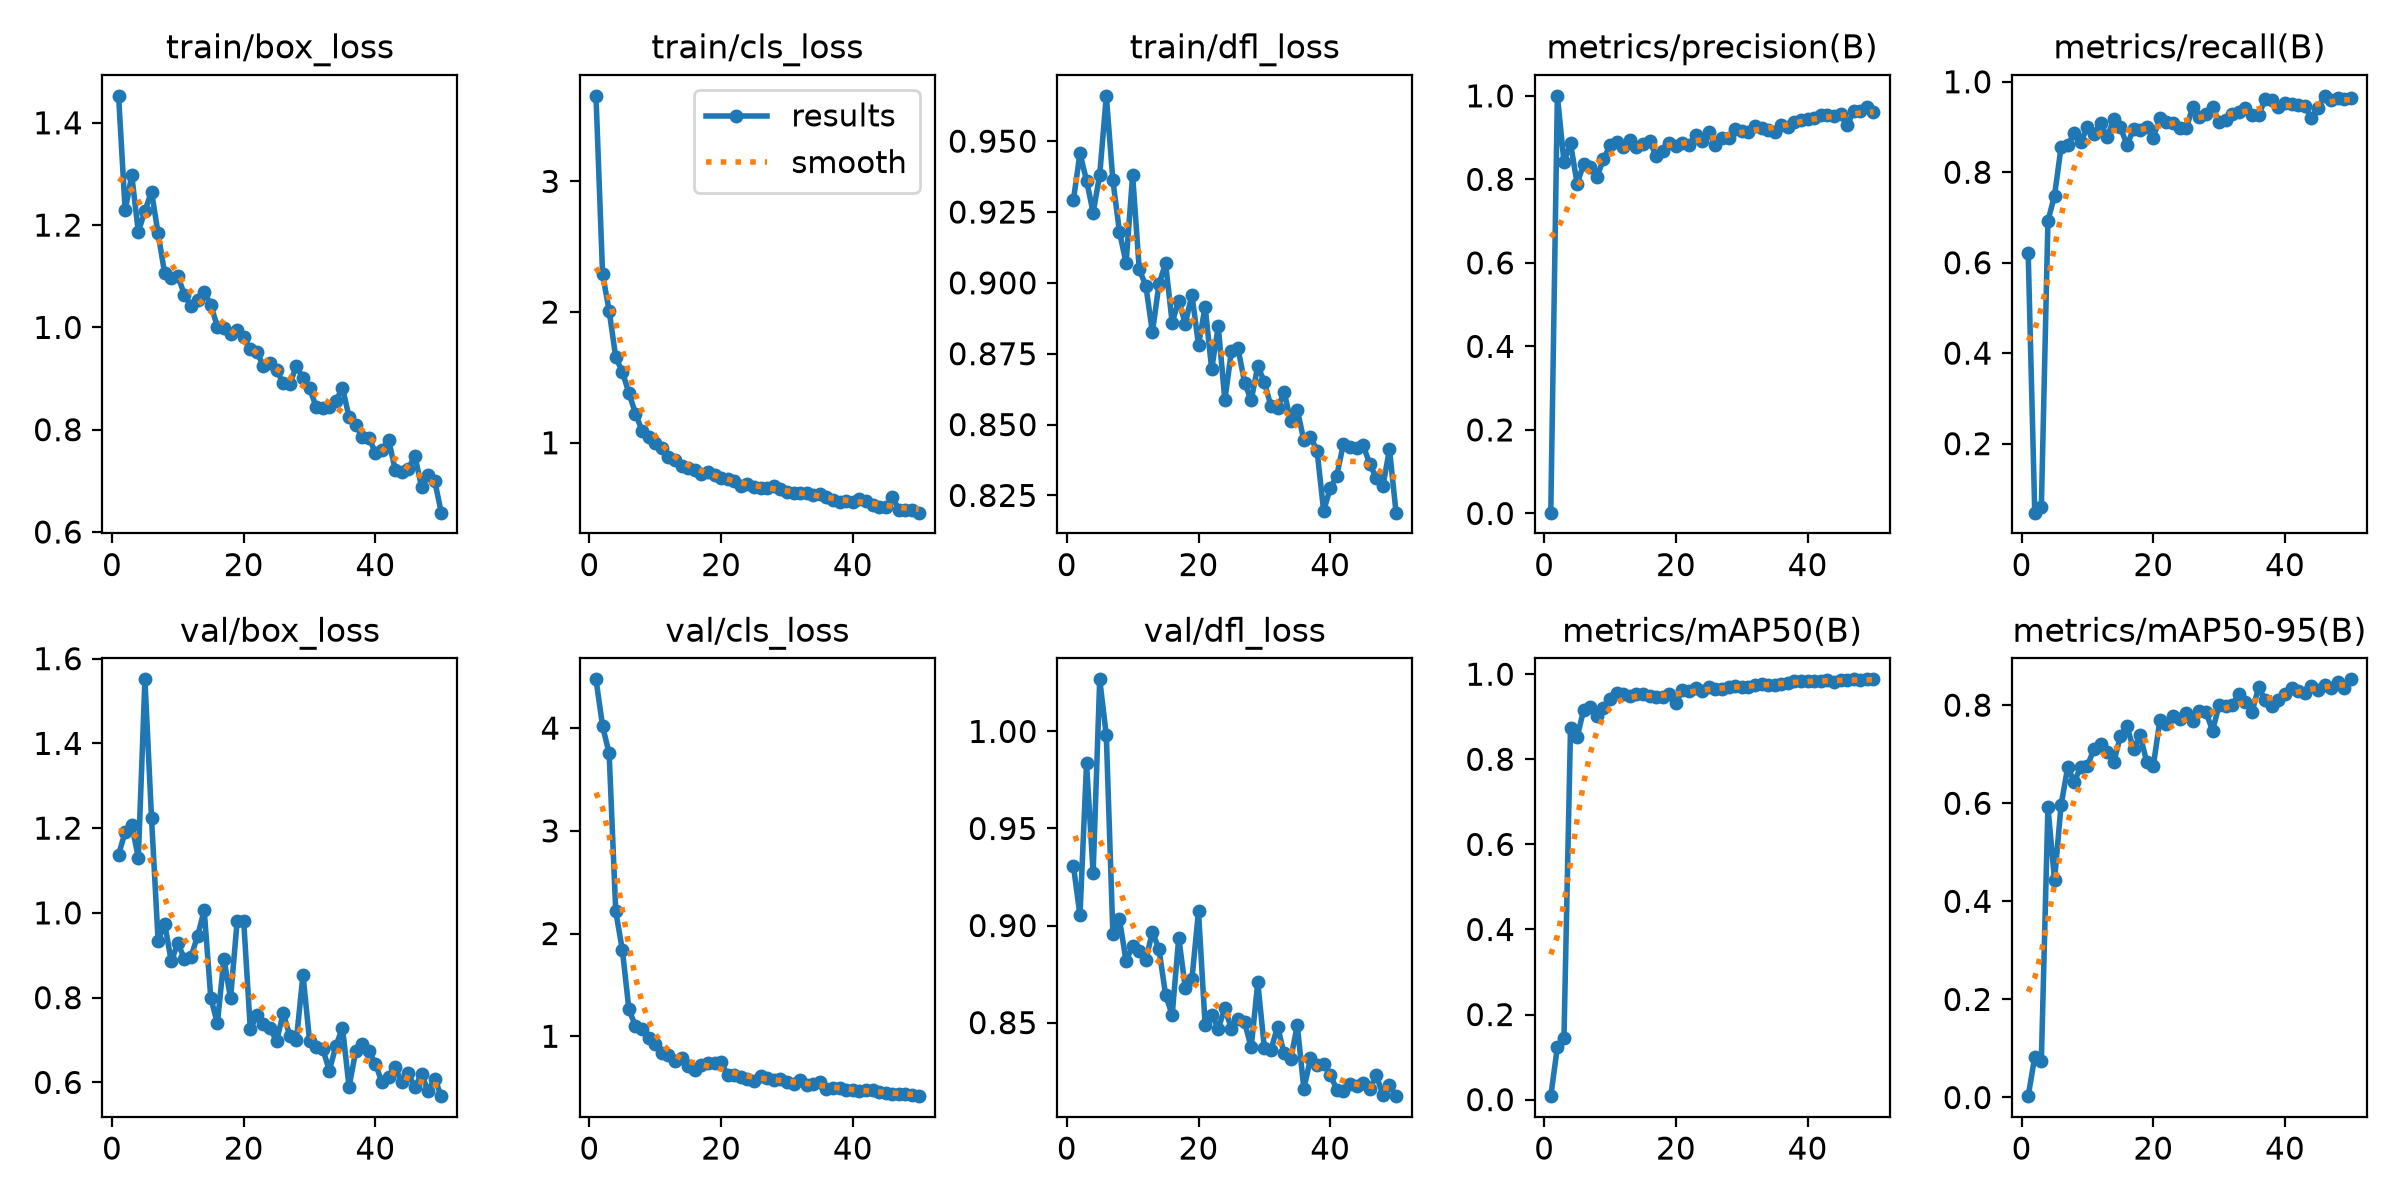

The file beside this chart, header and first rows:
epoch, time, train/box_loss, train/cls_loss, train/dfl_loss, metrics/precision(B), metrics/recall(B), metrics/mAP50(B), metrics/mAP50-95(B), val/box_loss, val/cls_loss, val/dfl_loss, lr/pg0, lr/pg1, lr/pg2
1, 28.56, 1.453, 3.654, 0.9292, 0.00186, 0.6214, 0.00815, 0.00272, 1.137, 4.475, 0.9309, 0.0006458, 0.0006458, 0.0006458
2, 34.52, 1.229, 2.291, 0.9457, 1, 0.04736, 0.1234, 0.08303, 1.191, 4.02, 0.9052, 0.001287, 0.001287, 0.001287
3, 40.63, 1.297, 2.01, 0.9361, 0.8419, 0.05931, 0.1443, 0.07531, 1.208, 3.754, 0.9835, 0.001901, 0.001901, 0.001901
4, 46.65, 1.187, 1.654, 0.9248, 0.886, 0.6926, 0.874, 0.5922, 1.13, 2.216, 0.927, 0.001881, 0.001881, 0.001881
5, 52.85, 1.228, 1.543, 0.9381, 0.7897, 0.7483, 0.8518, 0.4431, 1.551, 1.843, 1.027, 0.001842, 0.001842, 0.001842
6, 58.78, 1.266, 1.381, 0.966, 0.8367, 0.8561, 0.9168, 0.5967, 1.224, 1.262, 0.998, 0.001802, 0.001802, 0.001802
7, 64.79, 1.184, 1.224, 0.9361, 0.8307, 0.8597, 0.9238, 0.6732, 0.9348, 1.097, 0.8954, 0.001762, 0.001762, 0.001762
8, 70.79, 1.105, 1.091, 0.918, 0.8056, 0.8862, 0.9028, 0.644, 0.9748, 1.07, 0.9032, 0.001723, 0.001723, 0.001723
9, 76.84, 1.097, 1.043, 0.9071, 0.8477, 0.8678, 0.9194, 0.6742, 0.8859, 0.9793, 0.8818, 0.001683, 0.001683, 0.001683
10, 82.83, 1.1, 0.9982, 0.938, 0.8815, 0.8998, 0.9418, 0.6767, 0.9286, 0.9287, 0.8894, 0.001644, 0.001644, 0.001644
11, 88.89, 1.064, 0.9591, 0.9048, 0.8897, 0.8842, 0.9547, 0.7105, 0.8914, 0.8401, 0.8871, 0.001604, 0.001604, 0.001604
12, 94.83, 1.042, 0.8937, 0.8991, 0.8784, 0.9087, 0.9524, 0.7202, 0.8968, 0.8179, 0.8822, 0.001564, 0.001564, 0.001564
13, 100.8, 1.053, 0.8658, 0.8826, 0.8939, 0.8775, 0.9497, 0.7049, 0.9455, 0.7631, 0.8968, 0.001525, 0.001525, 0.001525
14, 106.7, 1.07, 0.8234, 0.8996, 0.8785, 0.9178, 0.9542, 0.6839, 1.006, 0.7897, 0.8877, 0.001485, 0.001485, 0.001485
15, 112.5, 1.044, 0.8067, 0.9069, 0.8841, 0.9007, 0.9545, 0.7361, 0.8001, 0.7094, 0.8644, 0.001446, 0.001446, 0.001446
16, 118.5, 1.001, 0.7924, 0.886, 0.8908, 0.8597, 0.9492, 0.7566, 0.7392, 0.6681, 0.8539, 0.001406, 0.001406, 0.001406
17, 124.6, 0.9991, 0.7596, 0.8937, 0.8566, 0.8953, 0.9458, 0.7106, 0.8919, 0.7232, 0.8938, 0.001366, 0.001366, 0.001366
18, 130.5, 0.9865, 0.7781, 0.8856, 0.8679, 0.8931, 0.9466, 0.7384, 0.7981, 0.7391, 0.8677, 0.001327, 0.001327, 0.001327
19, 136.5, 0.9954, 0.7546, 0.8959, 0.888, 0.9004, 0.9528, 0.6847, 0.9797, 0.7367, 0.8724, 0.001287, 0.001287, 0.001287
20, 142.4, 0.9804, 0.7333, 0.8781, 0.8794, 0.8767, 0.9327, 0.6761, 0.9807, 0.7525, 0.9073, 0.001248, 0.001248, 0.001248
21, 148.3, 0.9578, 0.7232, 0.8916, 0.8864, 0.9208, 0.9632, 0.7694, 0.7266, 0.6192, 0.8489, 0.001208, 0.001208, 0.001208
22, 154.3, 0.9518, 0.706, 0.8696, 0.8824, 0.9109, 0.9602, 0.7626, 0.7581, 0.6276, 0.8541, 0.001168, 0.001168, 0.001168
23, 160.4, 0.9242, 0.6687, 0.8847, 0.9063, 0.9087, 0.9671, 0.7775, 0.7369, 0.6053, 0.8469, 0.001129, 0.001129, 0.001129
24, 166.4, 0.9302, 0.6825, 0.8587, 0.8921, 0.8975, 0.9615, 0.7719, 0.7278, 0.5855, 0.8574, 0.001089, 0.001089, 0.001089
25, 172.3, 0.9162, 0.6624, 0.8759, 0.9132, 0.8975, 0.9696, 0.7839, 0.6975, 0.5616, 0.8467, 0.00105, 0.00105, 0.00105
26, 178.3, 0.8908, 0.6575, 0.8769, 0.8814, 0.9443, 0.9647, 0.7683, 0.7633, 0.6135, 0.8519, 0.00101, 0.00101, 0.00101
27, 184.2, 0.889, 0.657, 0.8648, 0.9, 0.9222, 0.9644, 0.7886, 0.71, 0.5937, 0.8501, 0.0009704, 0.0009704, 0.0009704
28, 190.2, 0.9248, 0.6656, 0.8585, 0.8987, 0.9289, 0.9691, 0.7861, 0.6998, 0.5724, 0.8372, 0.0009308, 0.0009308, 0.0009308
29, 196.2, 0.9009, 0.6444, 0.8707, 0.9197, 0.944, 0.9716, 0.7477, 0.854, 0.5821, 0.8708, 0.0008912, 0.0008912, 0.0008912
30, 202, 0.8809, 0.624, 0.865, 0.915, 0.9114, 0.9703, 0.8009, 0.6988, 0.5538, 0.8369, 0.0008516, 0.0008516, 0.0008516
31, 208, 0.8451, 0.6126, 0.8565, 0.9133, 0.9144, 0.9706, 0.7974, 0.6845, 0.5375, 0.8359, 0.000812, 0.000812, 0.000812
32, 213.8, 0.8422, 0.6135, 0.8558, 0.9287, 0.9286, 0.9741, 0.8001, 0.6797, 0.5747, 0.8479, 0.0007724, 0.0007724, 0.0007724
33, 219.8, 0.8439, 0.6168, 0.8615, 0.923, 0.934, 0.9775, 0.8232, 0.6278, 0.5288, 0.8341, 0.0007328, 0.0007328, 0.0007328
34, 225.8, 0.8562, 0.6002, 0.8512, 0.9184, 0.9421, 0.9741, 0.8068, 0.686, 0.5354, 0.8313, 0.0006932, 0.0006932, 0.0006932
35, 231.8, 0.8823, 0.6066, 0.8553, 0.9125, 0.9265, 0.9741, 0.7864, 0.7291, 0.5575, 0.8485, 0.0006536, 0.0006536, 0.0006536
36, 237.5, 0.8243, 0.5881, 0.8444, 0.93, 0.9265, 0.9767, 0.8363, 0.5892, 0.4864, 0.8158, 0.000614, 0.000614, 0.000614
37, 243.5, 0.8098, 0.5623, 0.8456, 0.925, 0.9616, 0.98, 0.8099, 0.673, 0.5004, 0.8316, 0.0005744, 0.0005744, 0.0005744
38, 249.4, 0.7857, 0.5467, 0.8408, 0.9369, 0.959, 0.9829, 0.7993, 0.6901, 0.4922, 0.8283, 0.0005348, 0.0005348, 0.0005348
39, 255.4, 0.7846, 0.5537, 0.8196, 0.941, 0.9443, 0.9843, 0.8114, 0.6749, 0.4757, 0.8289, 0.0004952, 0.0004952, 0.0004952
40, 261.3, 0.7551, 0.5496, 0.8275, 0.9437, 0.9532, 0.9837, 0.822, 0.6442, 0.4804, 0.8232, 0.0004556, 0.0004556, 0.0004556
41, 269.6, 0.7604, 0.572, 0.832, 0.9467, 0.951, 0.9832, 0.8345, 0.5998, 0.4682, 0.8155, 0.000416, 0.000416, 0.000416
42, 275.5, 0.7806, 0.5515, 0.8431, 0.953, 0.9488, 0.9852, 0.8288, 0.6135, 0.4727, 0.8149, 0.0003764, 0.0003764, 0.0003764
43, 281.4, 0.722, 0.5212, 0.842, 0.9529, 0.9468, 0.9857, 0.8246, 0.6357, 0.4798, 0.8183, 0.0003368, 0.0003368, 0.0003368
44, 287.2, 0.7173, 0.5103, 0.8417, 0.9516, 0.9192, 0.9817, 0.8398, 0.6002, 0.4571, 0.8172, 0.0002972, 0.0002972, 0.0002972
45, 293.1, 0.7236, 0.506, 0.8428, 0.957, 0.9415, 0.9865, 0.8313, 0.6213, 0.4493, 0.8191, 0.0002576, 0.0002576, 0.0002576
46, 298.9, 0.7488, 0.5843, 0.8361, 0.9295, 0.9689, 0.9854, 0.8418, 0.5882, 0.4426, 0.8159, 0.000218, 0.000218, 0.000218
47, 305, 0.6883, 0.4894, 0.8311, 0.9638, 0.9599, 0.9876, 0.8341, 0.6202, 0.4345, 0.8228, 0.0001784, 0.0001784, 0.0001784
48, 310.8, 0.7114, 0.486, 0.8284, 0.9638, 0.9644, 0.9869, 0.8479, 0.5791, 0.4348, 0.8128, 0.0001388, 0.0001388, 0.0001388
49, 316.7, 0.7004, 0.485, 0.8413, 0.973, 0.9618, 0.9876, 0.8351, 0.6091, 0.4322, 0.8178, 9.92e-05, 9.92e-05, 9.92e-05
50, 322.5, 0.6378, 0.4654, 0.8189, 0.9611, 0.9644, 0.9879, 0.8526, 0.5675, 0.4168, 0.8121, 5.96e-05, 5.96e-05, 5.96e-05
